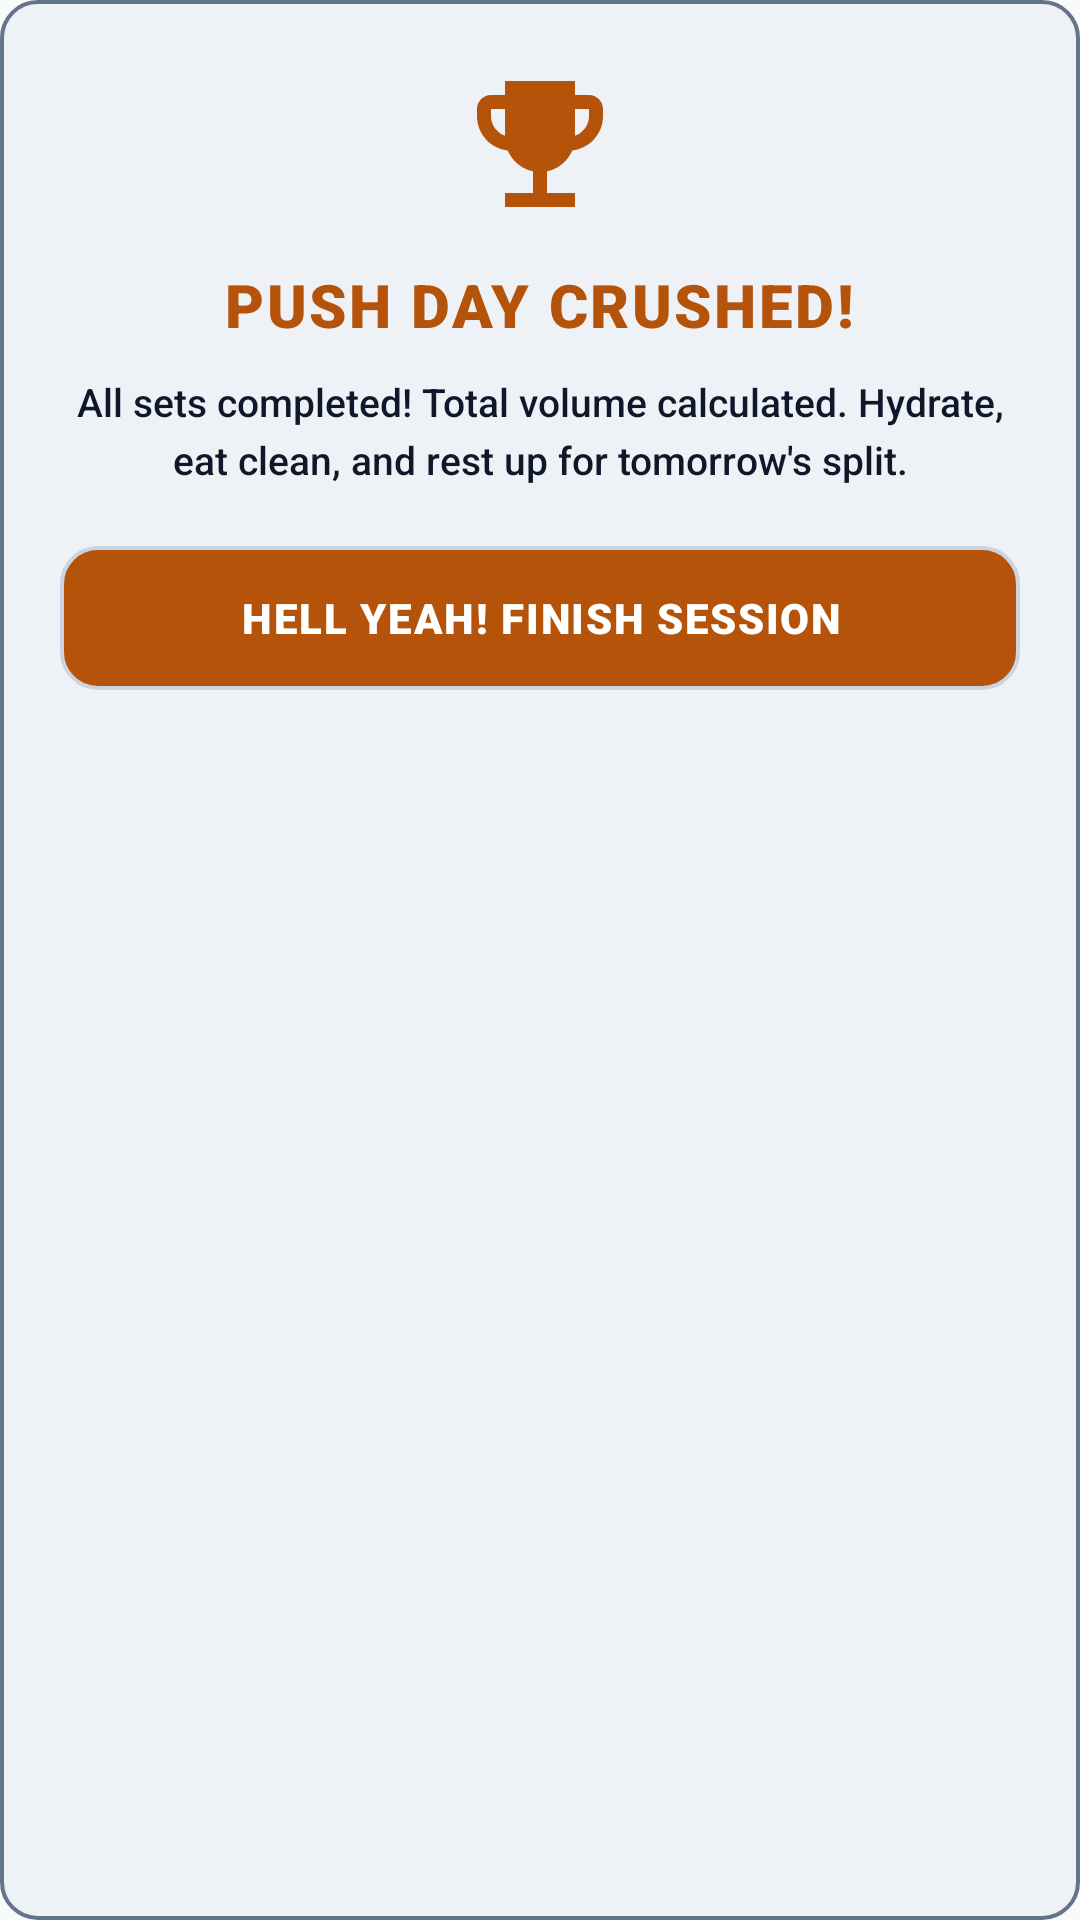

The Android layout XML behind this screen, and the referenced resources:
<!-- AndroidManifest.xml: application theme AppTheme -->
<!-- res/layout/dialog_workout_crushed.xml -->
<?xml version="1.0" encoding="utf-8"?>
<LinearLayout xmlns:android="http://schemas.android.com/apk/res/android"
    android:layout_width="match_parent"
    android:layout_height="wrap_content"
    android:background="@drawable/dialog_background"
    android:gravity="center_horizontal"
    android:orientation="vertical"
    android:padding="20dp">

    
    <ImageView
        android:layout_width="56dp"
        android:layout_height="56dp"
        android:layout_marginBottom="12dp"
        android:src="@drawable/ic_trophy" />

    
    <TextView
        android:id="@+id/tvCrushedTitle"
        android:layout_width="wrap_content"
        android:layout_height="wrap_content"
        android:fontFamily="sans-serif-black"
        android:letterSpacing="0.04"
        android:text="PUSH DAY CRUSHED!"
        android:textColor="@color/m3_primary"
        android:textSize="20sp" />

    
    <TextView
        android:id="@+id/tvCrushedStats"
        android:layout_width="match_parent"
        android:layout_height="wrap_content"
        android:layout_marginTop="10dp"
        android:layout_marginBottom="20dp"
        android:fontFamily="sans-serif-medium"
        android:gravity="center"
        android:lineSpacingExtra="4dp"
        android:text="All sets completed! Total volume calculated. Hydrate, eat clean, and rest up for tomorrow's split."
        android:textColor="@color/m3_on_surface"
        android:textSize="13sp" />

    
    <Button
        android:id="@+id/btnDismissCrushed"
        style="?android:attr/borderlessButtonStyle"
        android:layout_width="match_parent"
        android:layout_height="48dp"
        android:background="@drawable/btn_action"
        android:fontFamily="sans-serif-black"
        android:letterSpacing="0.04"
        android:minHeight="48dp"
        android:stateListAnimator="@animator/btn_press_scale"
        android:text="HELL YEAH! FINISH SESSION"
        android:textColor="@color/m3_on_primary"
        android:textSize="14sp" />
</LinearLayout>
<!-- resources referenced by this layout -->
<resources>
  <color name="m3_on_primary">#FFFFFF</color>
  <color name="m3_on_surface">#0F172A</color>
  <color name="m3_primary">#B45309</color>
  <!-- drawable btn_action (drawable) -->
  <?xml version="1.0" encoding="utf-8"?>
  <ripple xmlns:android="http://schemas.android.com/apk/res/android"
      android:color="@color/m3_on_primary">
      <item>
          <shape android:shape="rectangle">
              <solid android:color="@color/btnColor" />
              <stroke android:width="1.2dp" android:color="@color/m3_outline_variant" />
              <corners android:radius="12dp" />
          </shape>
      </item>
  </ripple>
  <!-- drawable dialog_background (drawable) -->
  <?xml version="1.0" encoding="utf-8"?>
  <shape xmlns:android="http://schemas.android.com/apk/res/android"
      android:shape="rectangle">
      <solid android:color="@color/m3_surface_container" />
      <stroke android:width="1.2dp" android:color="@color/m3_outline" />
      <corners android:radius="12dp" />
      <padding
          android:left="20dp"
          android:top="20dp"
          android:right="20dp"
          android:bottom="20dp" />
  </shape>
  <!-- drawable ic_trophy (drawable) -->
  <vector xmlns:android="http://schemas.android.com/apk/res/android"
      android:width="24dp"
      android:height="24dp"
      android:viewportWidth="24"
      android:viewportHeight="24">
      <path
          android:fillColor="@color/m3_primary"
          android:pathData="M19,5h-2V3H7v2H5c-1.1,0 -2,0.9 -2,2v1c0,2.55 1.92,4.63 4.39,4.94A5.01,5.01 0,0 0,11 15.9V19H7v2h10v-2h-4v-3.1a5.01,5.01 0,0 0,3.61 -2.96C19.08,12.63 21,10.55 21,8V7c0,-1.1 -0.9,-2 -2,-2zM5,8V7h2v3.82C5.84,10.4 5,9.3 5,8zm14,0c0,1.3 -0.84,2.4 -2,2.82V7h2v1z"/>
  </vector>
  <style name="AppTheme" parent="@android:style/Theme.DeviceDefault.DayNight">
          <item name="android:windowActionBar">false</item>
          <item name="android:windowNoTitle">true</item>
          <item name="android:colorPrimary">@color/m3_primary</item>
          <item name="android:colorPrimaryDark">@color/m3_surface</item>
          <item name="android:colorAccent">@color/m3_primary</item>
          <item name="android:windowBackground">@color/m3_surface</item>
          <item name="android:statusBarColor">@color/m3_surface</item>
          <item name="android:navigationBarColor">@color/m3_surface</item>
          <item name="android:textColorPrimary">@color/m3_on_surface</item>
          <item name="android:textColorSecondary">@color/m3_on_surface_variant</item>
          <item name="android:windowLightStatusBar">true</item>
          <item name="android:windowLightNavigationBar">true</item>
          <item name="android:buttonStyle">@style/CleanButton</item>
          <item name="android:borderlessButtonStyle">@style/CleanBorderlessButton</item>
          <item name="android:stateListAnimator">@null</item>
      </style>
  <color name="btnColor">#B45309</color>
  <color name="m3_outline_variant">#CBD5E1</color>
  <color name="m3_surface_container">#EEF2F6</color>
  <color name="m3_outline">#64748B</color>
  <color name="m3_surface">#F8FAFC</color>
  <color name="m3_on_surface_variant">#475569</color>
  <style name="CleanButton" parent="@android:style/Widget.DeviceDefault.Button">
          <item name="android:elevation">0dp</item>
          <item name="android:translationZ">0dp</item>
          <item name="android:stateListAnimator">@null</item>
      </style>
  <style name="CleanBorderlessButton" parent="@android:style/Widget.DeviceDefault.Button.Borderless">
          <item name="android:elevation">0dp</item>
          <item name="android:translationZ">0dp</item>
          <item name="android:stateListAnimator">@null</item>
      </style>
</resources>
